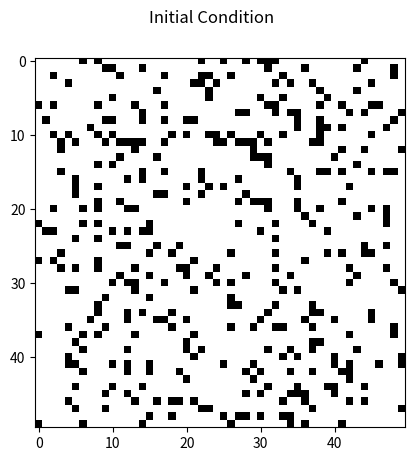
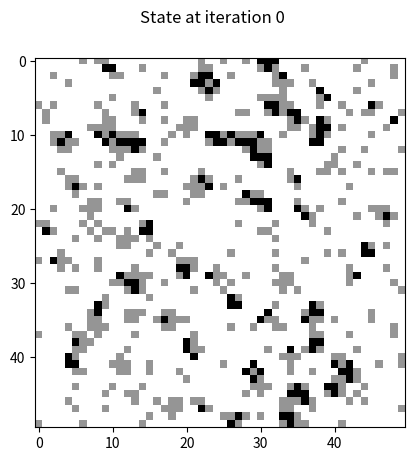
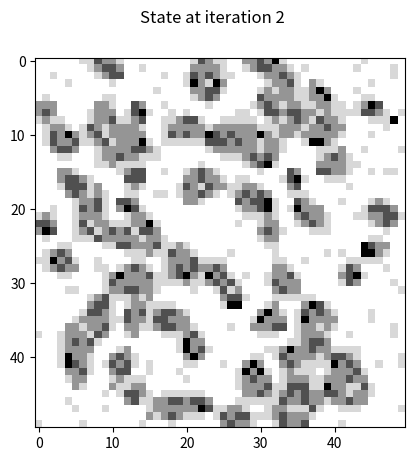
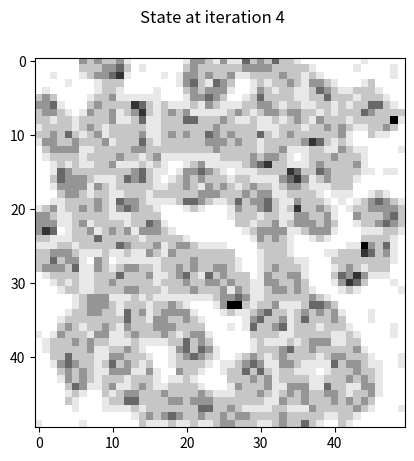
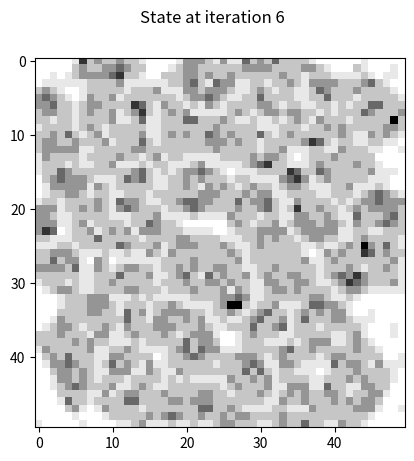
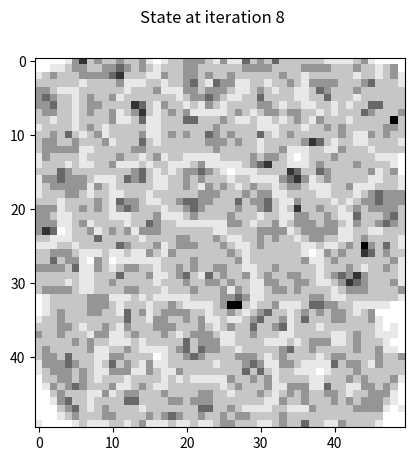
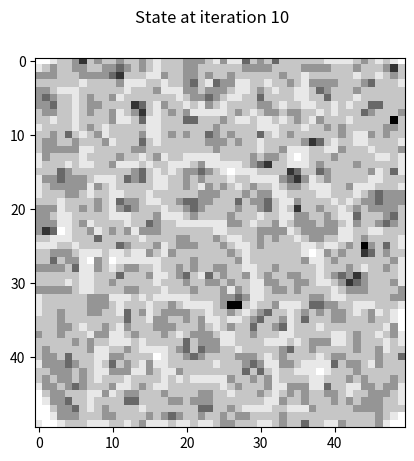
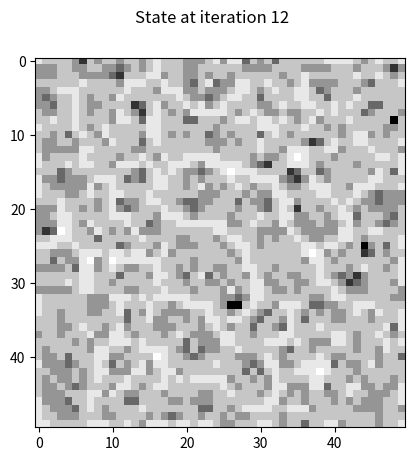
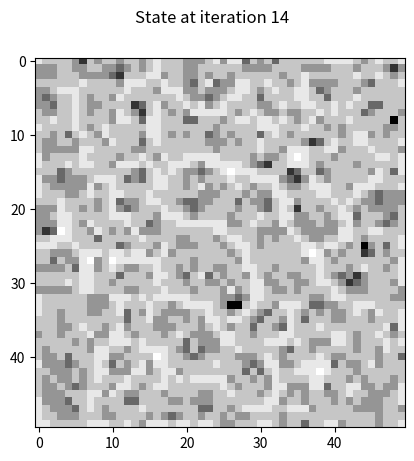
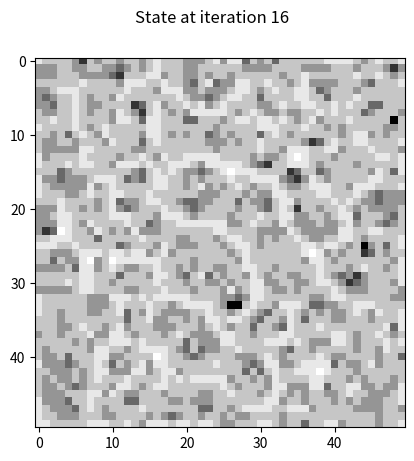
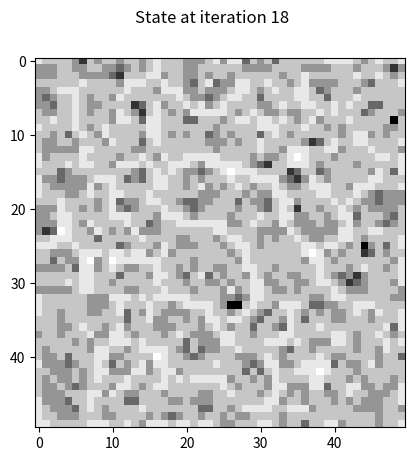
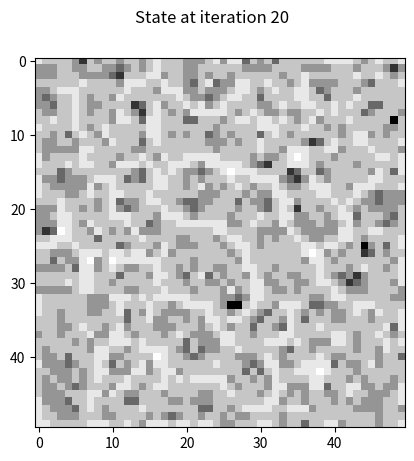
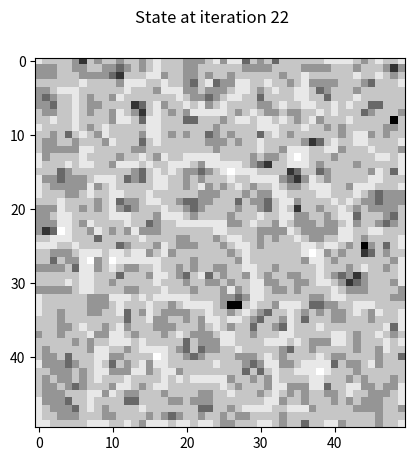
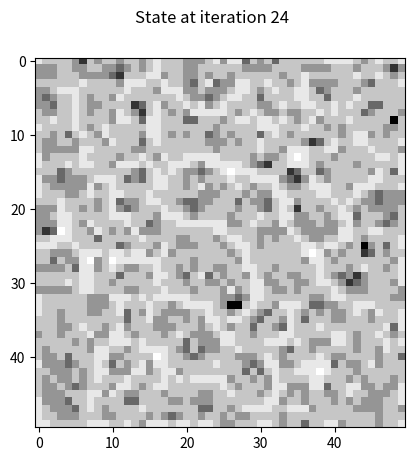
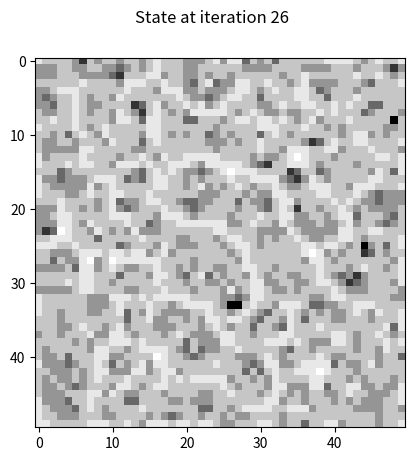
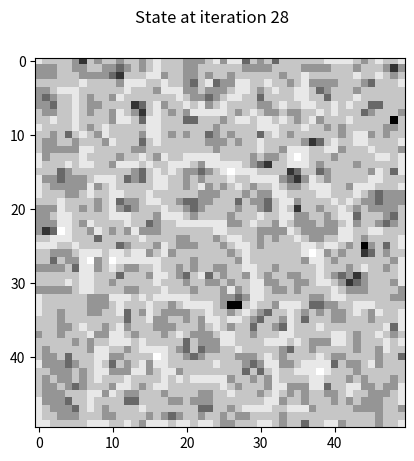

Source code (Python) for these figures, in order:
import numpy as np
from random import random
import matplotlib.pyplot as plt
import matplotlib.cm as cm

def makeInitialConditions(dimension, density):
    numSquares = dimension**2
    initialConditions = [1 * (random() < density) for i in range(numSquares)]
    initialGrid = np.reshape(initialConditions, (dimension,dimension))
    return initialGrid

def simulate(steps, dimension, density):
    grid = makeInitialConditions(dimension, density)

    for s in range(steps):
        grid = step(grid, dimension)
    
    return grid

isAliveFunc = np.vectorize(lambda x: 1 * (x>0))

def step(grid, dimension):
    nextGrid = np.zeros((dimension,dimension))
    for pos in range(dimension**2):
        x = pos % dimension
        y = pos // dimension
        surroundings = grid[max(0,x-1):min(dimension,x+2),
                            max(0,y-1):min(dimension,y+2)]
        if surroundings.all():
            nextGrid[x,y] = grid[x,y]
        else:              
            alivesurroundings = np.sum(isAliveFunc(surroundings))
            nextGrid[x,y] = grid[x,y] + 1*(alivesurroundings >= 3 and alivesurroundings < 8)
    return nextGrid
        
if __name__ == "__main__":
    var = makeInitialConditions(50,0.15)
    fig = plt.figure()
    plt.imshow(var, interpolation='nearest', cmap=cm.Greys)
    fig.suptitle('Initial Condition')
    plt.savefig('p2_t0_p.png')
    plt.close()
    for i in range(50):
        var = step(var, 50)
        if i%2==0:
            fig=plt.figure()
            plt.imshow(var, interpolation='nearest', cmap=cm.Greys)
            fig.suptitle('State at iteration %d' % i)
            plt.savefig('p2_t%d_p.png' % i)
            plt.close()
            
        
